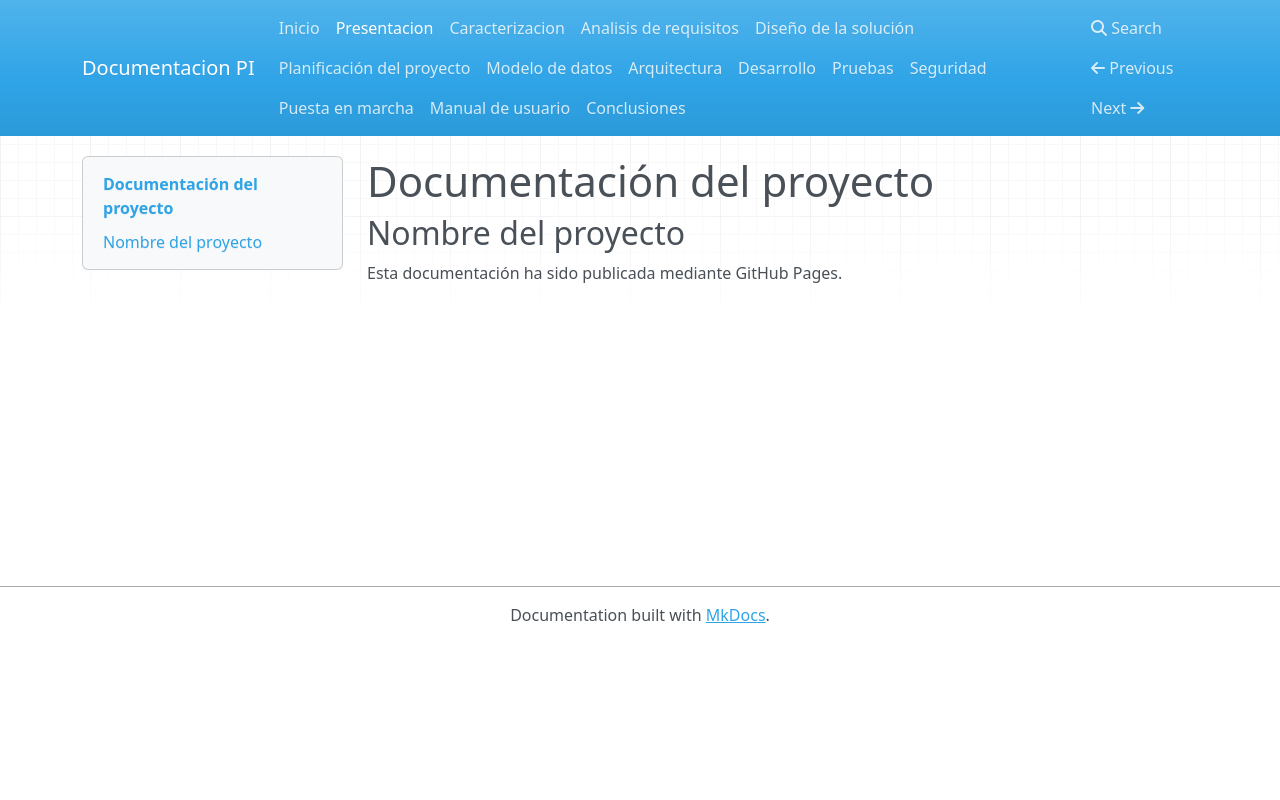

repository: RobertCriPet/documentacionProyecto · page: 01-presentacion/index.html · generator: mkdocs

# Documentación del proyecto

## Nombre del proyecto

Esta documentación ha sido publicada mediante GitHub Pages.
